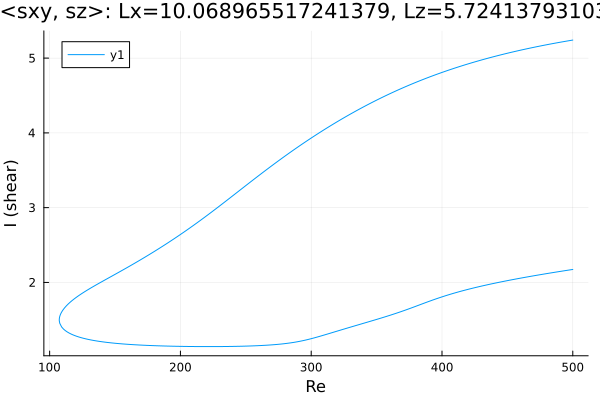

Values plotted in this chart, from the file beside it:
Re, shear
500.0, 5.242
499.8, 5.241
498.3, 5.237
496.9, 5.233
495.5, 5.228
494.1, 5.224
492.7, 5.22
491.3, 5.215
489.9, 5.211
488.4, 5.206
487, 5.202
485.6, 5.197
484.2, 5.193
482.8, 5.188
481.4, 5.183
480, 5.179
478.5, 5.174
477.1, 5.169
475.7, 5.164
474.3, 5.159
472.9, 5.154
471.5, 5.149
470.1, 5.144
468.6, 5.139
467.2, 5.134
465.8, 5.128
464.4, 5.123
463, 5.118
461.6, 5.112
460.2, 5.107
458.7, 5.101
457.3, 5.095
455.9, 5.09
454.5, 5.084
453.1, 5.078
451.7, 5.072
450.3, 5.066
448.8, 5.06
447.4, 5.054
446, 5.048
444.6, 5.042
444, 5.04
442.6, 5.033
441.2, 5.027
439.8, 5.02
438.4, 5.014
437, 5.007
435.5, 5.001
434.1, 4.994
432.7, 4.987
431.3, 4.98
429.9, 4.974
428.5, 4.967
427.1, 4.959
425.6, 4.952
424.2, 4.945
422.8, 4.938
421.4, 4.93
420, 4.923
418.6, 4.915
... 562 more rows
